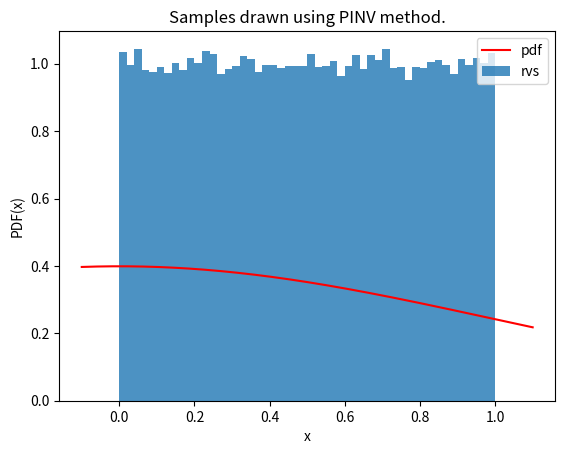
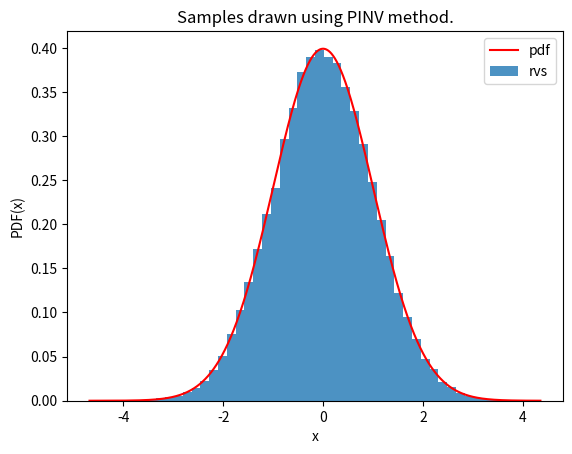
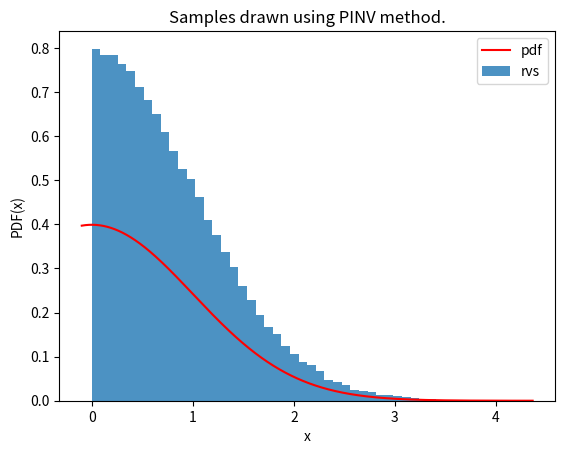
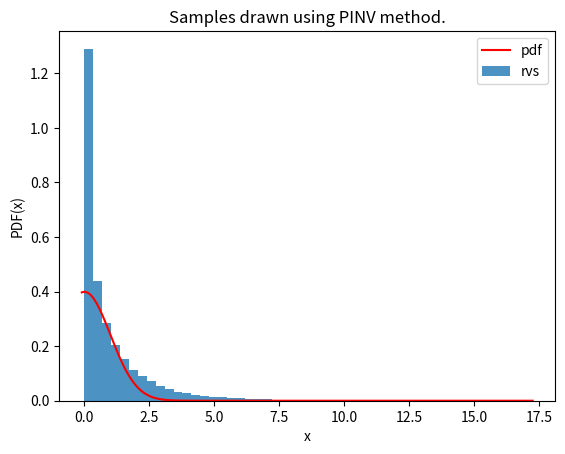
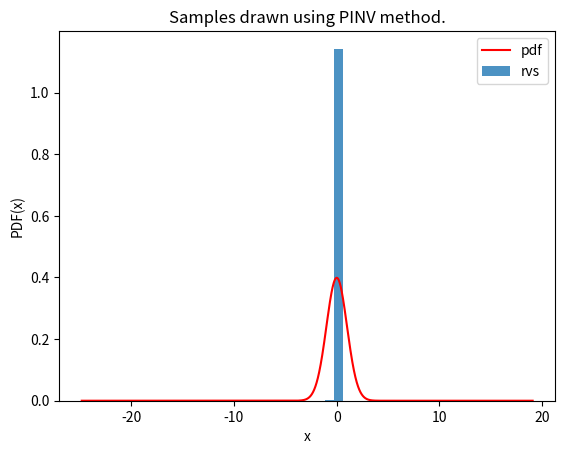
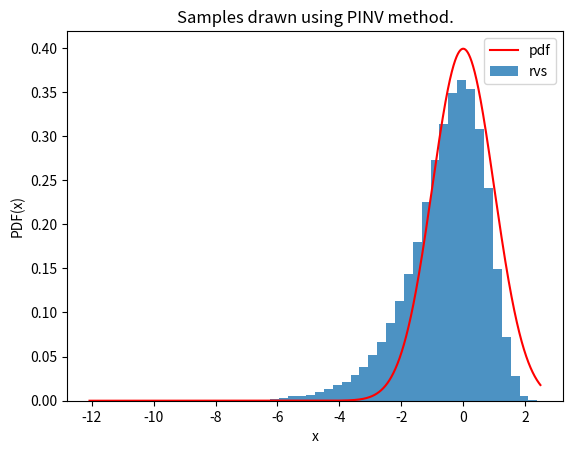
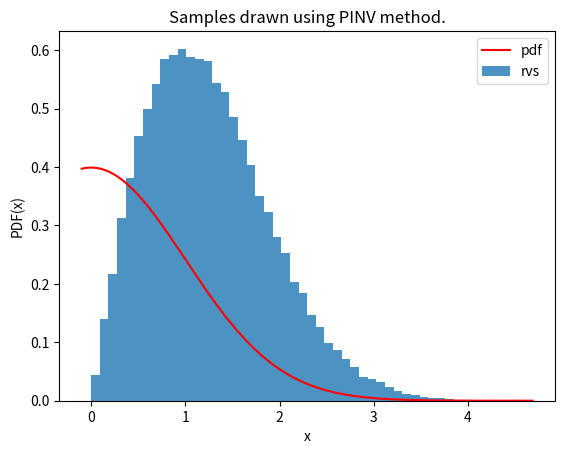
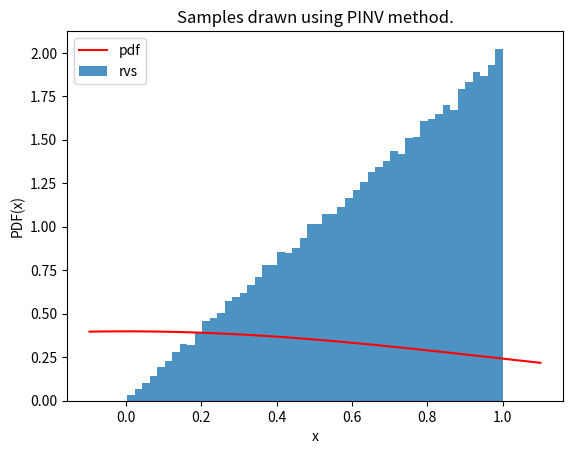
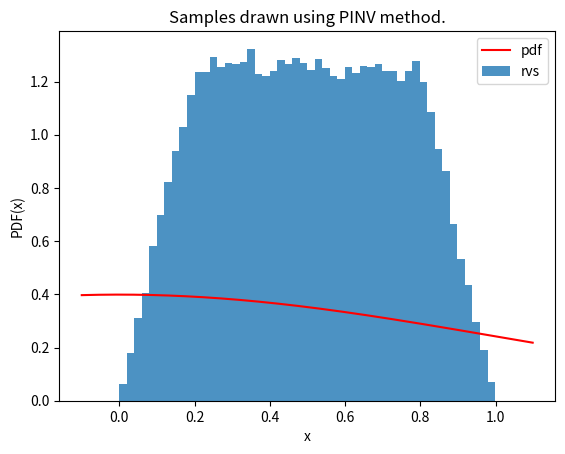

Source code (Python) for these figures, in order:
#!/usr/bin/env python3

"""

Given a probability density function, we can generate samples from that distribution by the following method:

1. Integrate the PDF to get the CDF, find the inverse of the CDF function
2. A uniform distribution U can be used to generate the PDF we want by:

X[i] = inverse_cdf(U[i])

Can use PINV method to numerically find the inverse
https://docs.scipy.org/doc/scipy/tutorial/stats/sampling_pinv.html

There are faster algorithms to generate from a specific distribution, but this algorithm is a general method for any PDF

"""

import numpy as np

import matplotlib.pyplot as plt
from scipy.stats import *
from scipy.stats.sampling import NumericalInversePolynomial

def gen(filename, dist):
    urng = np.random.default_rng()
    rng = NumericalInversePolynomial(dist, random_state=urng)
    rvs = rng.rvs(100000)
    x = np.linspace(rvs.min()-0.1, rvs.max()+0.1, num=100000)
    fx = norm.pdf(x)
    plt.plot(x, fx, "r-", label="pdf")
    plt.hist(rvs, bins=50, density=True, alpha=0.8, label="rvs")
    plt.xlabel("x")
    plt.ylabel("PDF(x)")
    plt.title("Samples drawn using PINV method.")
    plt.legend()
    plt.savefig(filename)
    plt.close()

gen("uniform.png", uniform())
gen("normal.png", norm())
gen("chi.png", chi(1))
gen("chi2.png", chi2(1))
gen("cauchy.png", cauchy(scale=0.001))
gen("loggamma.png", loggamma(1))
gen("rayleigh.png", rayleigh)
gen("triangular.png", triang(1))
gen("trapezoid.png", trapezoid(0.2, 0.8))
